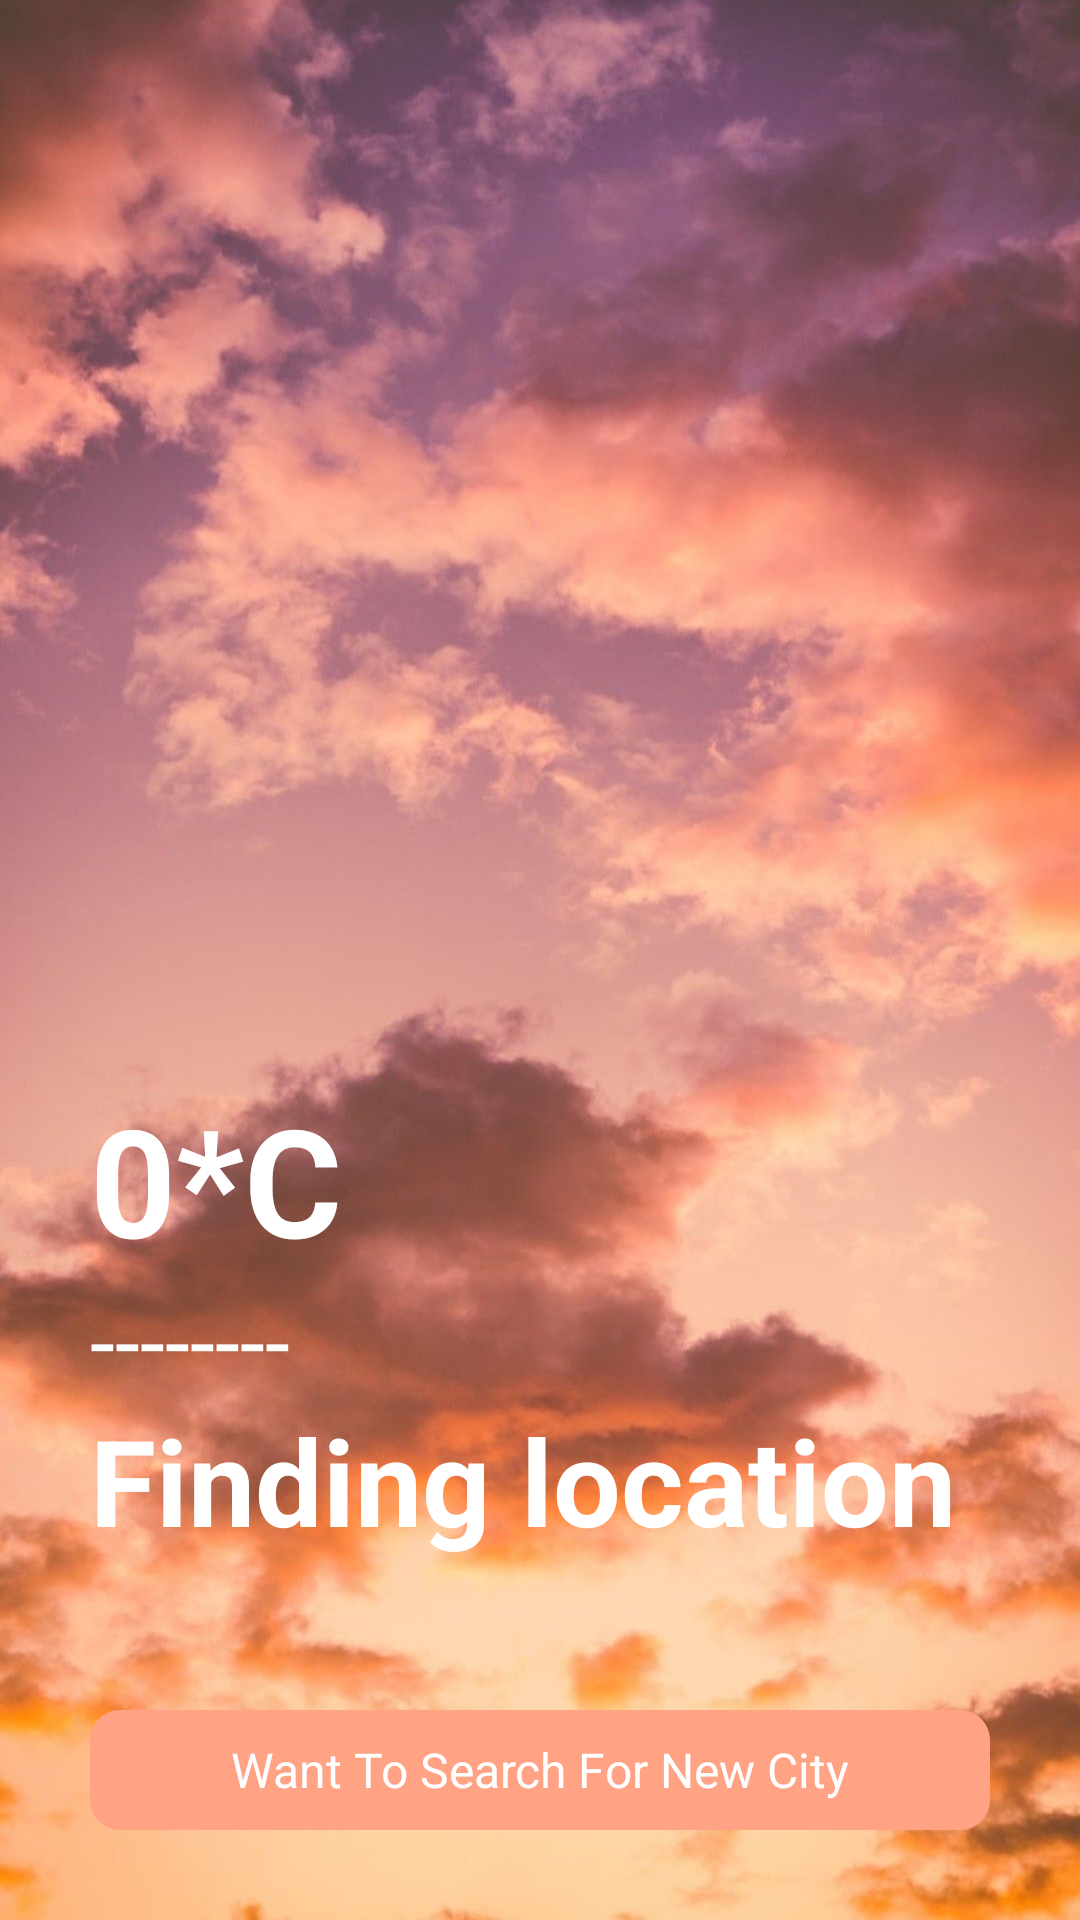

Produce the Android XML layout that renders to this screen, including the resource entries it uses.
<!-- AndroidManifest.xml: application theme Theme.WeatherA -->
<!-- res/layout/activity_main.xml -->
<?xml version="1.0" encoding="utf-8"?>
<RelativeLayout xmlns:android="http://schemas.android.com/apk/res/android"
    xmlns:app="http://schemas.android.com/apk/res-auto"
    xmlns:tools="http://schemas.android.com/tools"
    android:layout_width="match_parent"
    android:layout_height="match_parent"
    android:background="@drawable/day"
    tools:context=".MainActivity">


    <ImageView
        android:layout_width="match_parent"
        android:layout_height="240dp"
        android:id="@+id/weatherIcon"
        android:src="@drawable/placeholder"
        android:layout_marginTop="80dp">

    </ImageView>

    <LinearLayout
        android:layout_width="match_parent"
        android:layout_height="wrap_content"
        android:layout_marginBottom="50dp"
        android:orientation="vertical"
        android:layout_above="@+id/cityFinder">

        <TextView
            android:layout_width="wrap_content"
            android:layout_height="wrap_content"
            android:id="@+id/temperature"
            android:paddingStart="30dp"
            android:textSize="50sp"
            android:textStyle="bold"
            android:textColor="@color/white"
            android:text="0*C">

        </TextView>


        <TextView
            android:layout_width="match_parent"
            android:layout_height="wrap_content"
            android:id="@+id/weatherCondition"
            android:textSize="30sp"
            android:textColor="@color/white"
            android:text="--------"
            android:paddingStart="30sp">

            </TextView>

        <TextView
            android:layout_width="match_parent"
            android:layout_height="wrap_content"
            android:id="@+id/cityName"
            android:textStyle="bold"
            android:textSize="40sp"
            android:text="Finding location"
            android:paddingStart="30sp"
            android:textColor="@color/white">

        </TextView>



    </LinearLayout>



    <RelativeLayout
        android:layout_width="match_parent"
        android:layout_height="40dp"
        android:layout_centerInParent="true"
        android:layout_marginLeft="30dp"
        android:layout_marginRight="30dp"
        android:layout_alignParentBottom="true"
        android:id="@+id/cityFinder"
        android:background="@drawable/buttondesign"
        android:layout_marginBottom="30dp">

        <TextView
            android:layout_width="wrap_content"
            android:layout_height="wrap_content"
            android:text="Want To Search For New City"
            android:textColor="@color/white"
            android:layout_centerInParent="true"
            android:textSize="16sp" />

    </RelativeLayout>

</RelativeLayout>
<!-- resources referenced by this layout -->
<resources>
  <!-- drawable buttondesign (drawable) -->
  <?xml version="1.0" encoding="utf-8"?>
  <shape xmlns:android="http://schemas.android.com/apk/res/android"
      android:shape="rectangle"
      >
  
  <corners android:radius="10dp">
  
      </corners>
  
      <solid android:color="#ffa384">
  
      </solid>
  </shape>
  <!-- drawable day: jpeg bitmap (drawable, 132468 bytes) -->
  <style name="Theme.WeatherA" parent="Theme.MaterialComponents.DayNight.NoActionBar">
          
          <item name="colorPrimary">@color/purple_500</item>
          <item name="colorPrimaryVariant">@color/purple_700</item>
          <item name="colorOnPrimary">@color/white</item>
          
          <item name="colorSecondary">@color/teal_200</item>
          <item name="colorSecondaryVariant">@color/teal_700</item>
          <item name="colorOnSecondary">@color/black</item>
          
          <item name="android:statusBarColor" tools:targetApi="l">?attr/colorPrimaryVariant</item>
          
      </style>
  <!-- not gathered from this repository: default colours our renderer supplied (Android Studio template values) -->
  <color name="purple_500">#FF6200EE</color>
  <color name="purple_700">#FF3700B3</color>
  <color name="teal_200">#FF03DAC5</color>
  <color name="teal_700">#FF018786</color>
  <color name="black">#FF000000</color>
  <color name="white">#FFFFFFFF</color>
</resources>
